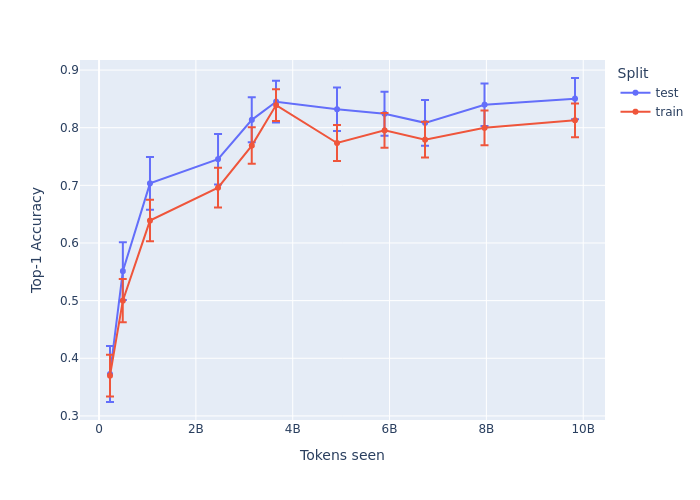

Values plotted in this chart, from the file beside it:
iteration, split, top1_rate, ci95, count, tokens
460, test, 0.3727, 0.04855, 381, 226099200
460, train, 0.3699, 0.03618, 684, 226099200
1000, test, 0.5512, 0.04994, 381, 491520000
1000, train, 0.5, 0.03747, 684, 491520000
2140, test, 0.7034, 0.04586, 381, 1051852800
2140, train, 0.6389, 0.036, 684, 1051852800
5000, test, 0.7454, 0.04374, 381, 2457600000
5000, train, 0.6959, 0.03448, 684, 2457600000
6420, test, 0.8136, 0.0391, 381, 3155558400
6420, train, 0.769, 0.03159, 684, 3155558400
7440, test, 0.8451, 0.03633, 381, 3656908800
7440, train, 0.8392, 0.02753, 684, 3656908800
10000, test, 0.832, 0.03754, 381, 4915200000
10000, train, 0.7734, 0.03137, 684, 4915200000
12000, test, 0.8241, 0.03823, 381, 5898240000
12000, train, 0.7953, 0.03024, 684, 5898240000
13700, test, 0.8084, 0.03952, 381, 6733824000
13700, train, 0.7792, 0.03108, 684, 6733824000
16200, test, 0.8399, 0.03682, 381, 7962624000
16200, train, 0.7997, 0.02999, 684, 7962624000
20000, test, 0.8504, 0.03582, 381, 9830400000
20000, train, 0.8129, 0.02923, 684, 9830400000
